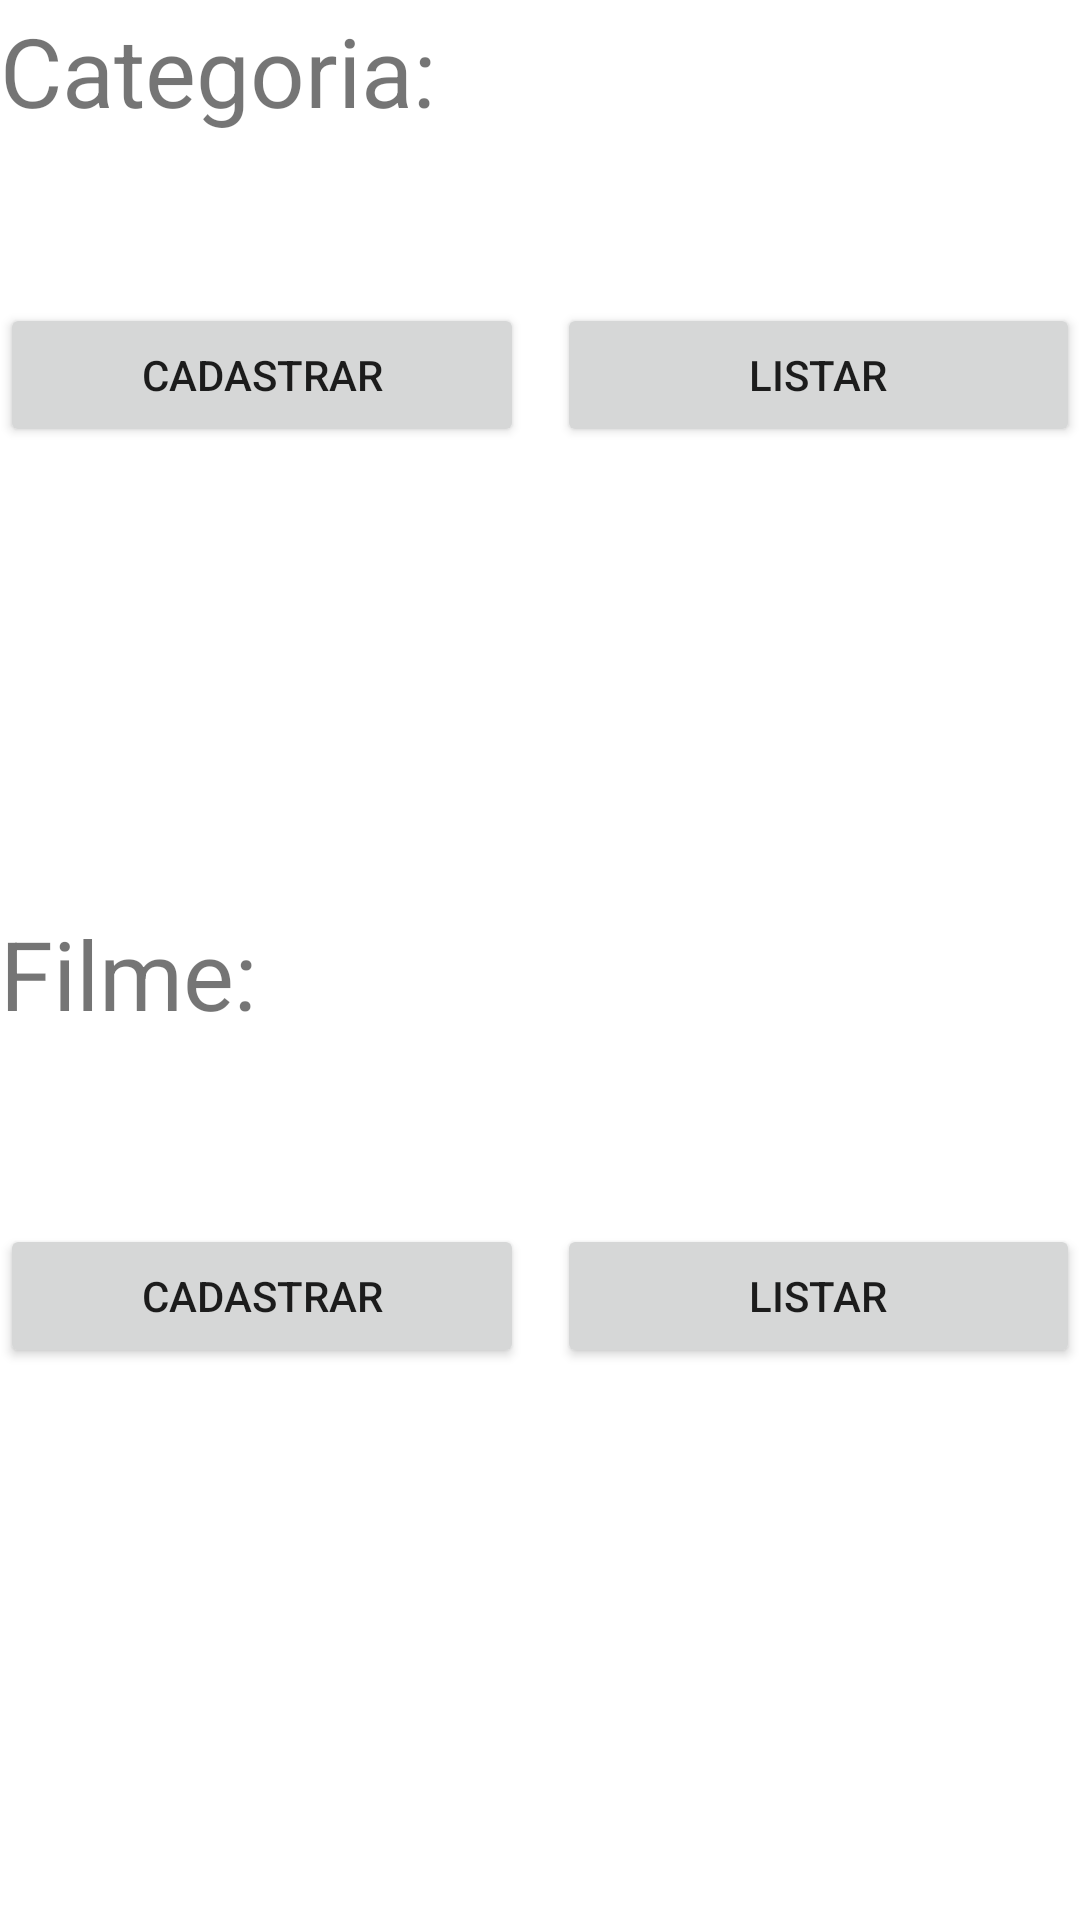

Produce the Android XML layout that renders to this screen, including the resource entries it uses.
<!-- AndroidManifest.xml: application theme Theme.Filmeflix -->
<!-- res/layout/activity_main.xml -->
<?xml version="1.0" encoding="utf-8"?>
<androidx.constraintlayout.widget.ConstraintLayout xmlns:android="http://schemas.android.com/apk/res/android"
    xmlns:app="http://schemas.android.com/apk/res-auto"
    xmlns:tools="http://schemas.android.com/tools"
    android:layout_width="match_parent"
    android:layout_height="match_parent"
    android:layout_marginTop="100dp"
    android:orientation="vertical"
    tools:context=".MainActivity">


    <TextView
        android:id="@+id/textView2"
        android:layout_width="0dp"
        android:layout_height="wrap_content"
        android:layout_marginTop="2dp"
        android:text="Categoria:"
        android:textSize="32dp"
        app:layout_constraintEnd_toEndOf="parent"
        app:layout_constraintStart_toStartOf="parent"
        app:layout_constraintTop_toTopOf="parent" />

    <Button
        android:id="@+id/btnListar"
        android:layout_width="0dp"
        android:layout_height="wrap_content"
        android:layout_marginEnd="11dp"
        android:onClick="listar"
        android:text="Cadastrar"
        app:layout_constraintBaseline_toBaselineOf="@+id/btnCadastrar"
        app:layout_constraintEnd_toStartOf="@+id/btnCadastrar"
        app:layout_constraintStart_toStartOf="parent" />

    <Button
        android:id="@+id/btnCadastrar"
        android:layout_width="0dp"
        android:layout_height="wrap_content"
        android:layout_marginTop="101dp"
        android:onClick="cadastrar"
        android:text="Listar"
        app:layout_constraintEnd_toEndOf="parent"
        app:layout_constraintStart_toEndOf="@+id/btnListar"
        app:layout_constraintTop_toTopOf="parent" />

    <TextView
        android:id="@+id/textView4"
        android:layout_width="0dp"
        android:layout_height="wrap_content"
        android:layout_marginBottom="62dp"
        android:text="Filme:"
        android:textSize="32dp"
        app:layout_constraintBottom_toTopOf="@+id/btnCadFilme"
        app:layout_constraintEnd_toEndOf="parent"
        app:layout_constraintStart_toStartOf="parent" />

    <Button
        android:id="@+id/btnCadFilme"
        android:layout_width="0dp"
        android:layout_height="wrap_content"
        android:layout_marginEnd="11dp"
        android:layout_weight="1"
        android:onClick="cadastrarFilme"
        android:text="Cadastrar"
        app:layout_constraintBaseline_toBaselineOf="@+id/btnListaFilme"
        app:layout_constraintEnd_toStartOf="@+id/btnListaFilme"
        app:layout_constraintStart_toStartOf="parent" />

    <Button
        android:id="@+id/btnListaFilme"
        android:layout_width="0dp"
        android:layout_height="wrap_content"
        android:layout_marginBottom="184dp"
        android:layout_weight="1"
        android:onClick="listarFilmes"
        android:text="Listar"
        app:layout_constraintBottom_toBottomOf="parent"
        app:layout_constraintEnd_toEndOf="parent"
        app:layout_constraintStart_toEndOf="@+id/btnCadFilme" />

</androidx.constraintlayout.widget.ConstraintLayout>
<!-- resources referenced by this layout -->
<resources>
  <style name="Theme.Filmeflix" parent="Theme.MaterialComponents.DayNight.DarkActionBar">
          
          <item name="colorPrimary">@color/vermelo</item>
          <item name="colorPrimaryVariant">@color/vermelo</item>
          <item name="colorOnPrimary">@color/white</item>
          
          <item name="colorSecondary">@color/bege</item>
          <item name="colorSecondaryVariant">@color/verde_escuro</item>
          <item name="colorOnSecondary">@color/verde_claro</item>
          
          <item name="android:statusBarColor" tools:targetApi="l">?attr/colorPrimaryVariant</item>
          
      </style>
  <color name="vermelo">#f0371a</color>
  <color name="white">#FFFFFFFF</color>
  <color name="bege">#f7e6a6</color>
  <color name="verde_escuro">#3e6b48</color>
  <color name="verde_claro">#b5b479</color>
</resources>
